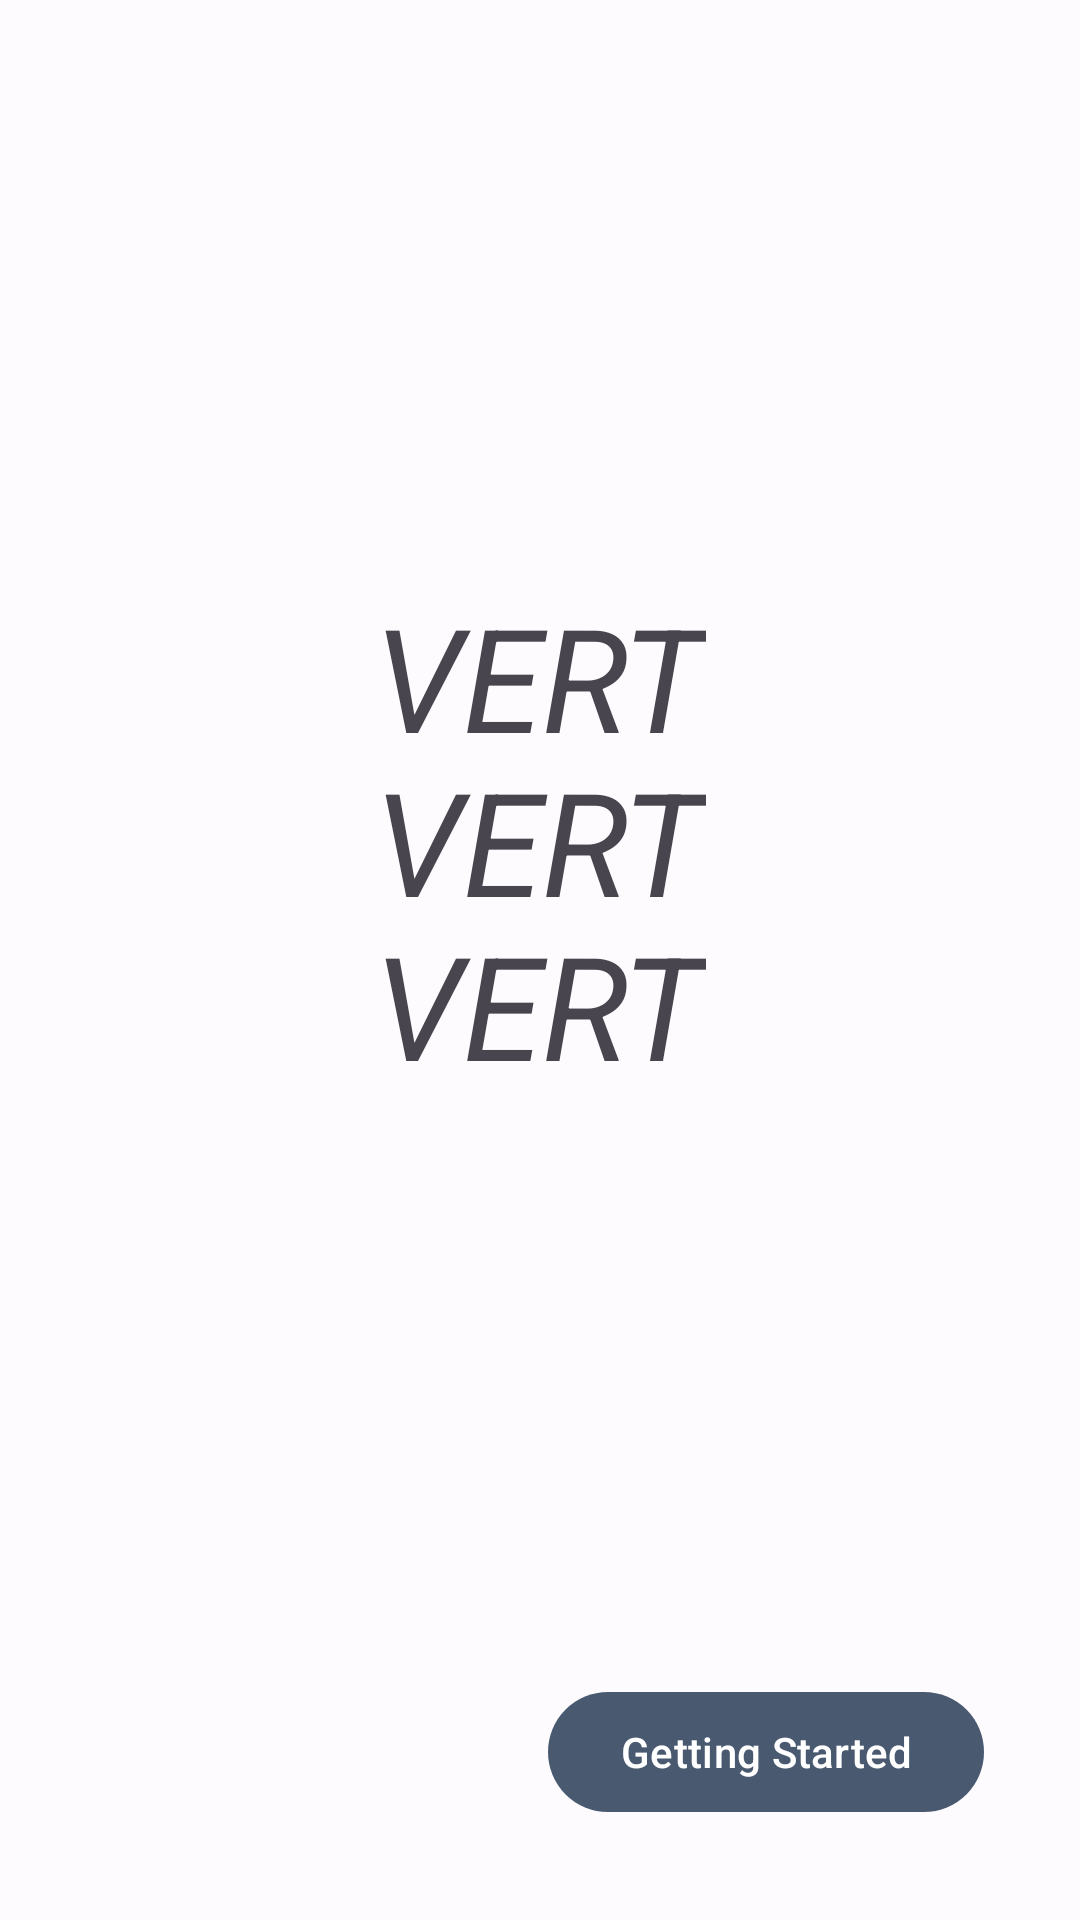

Android layout source for this screen:
<!-- AndroidManifest.xml: application theme Theme.Ecommerce -->
<!-- res/layout/fragment_getting_started.xml -->
<?xml version="1.0" encoding="utf-8"?>
<androidx.constraintlayout.widget.ConstraintLayout xmlns:android="http://schemas.android.com/apk/res/android"
    xmlns:app="http://schemas.android.com/apk/res-auto"
    xmlns:tools="http://schemas.android.com/tools"
    android:layout_width="match_parent"
    android:layout_height="match_parent"
    tools:context=".fragment.GettingStartedFragment">

    <LinearLayout
        android:layout_width="match_parent"
        android:layout_height="wrap_content"
        android:gravity="center"
        android:orientation="vertical"
        app:layout_constraintBottom_toTopOf="@+id/gettingStartedBtn"
        app:layout_constraintEnd_toEndOf="parent"
        app:layout_constraintStart_toStartOf="parent"
        app:layout_constraintTop_toTopOf="parent">

        <TextView
            android:layout_width="wrap_content"
            android:layout_height="wrap_content"
            android:text="@string/brand_name_cap"
            android:textSize="48sp"
            android:textStyle="italic" />

        <TextView
            android:layout_width="wrap_content"
            android:layout_height="wrap_content"
            android:layout_marginTop="-10dp"
            android:text="@string/brand_name_cap"
            android:textSize="48sp"
            android:textStyle="italic" />

        <TextView
            android:layout_width="wrap_content"
            android:layout_height="wrap_content"
            android:layout_marginTop="-10dp"
            android:text="@string/brand_name_cap"
            android:textSize="48sp"
            android:textStyle="italic" />
    </LinearLayout>

    <com.google.android.material.button.MaterialButton
        android:id="@+id/gettingStartedBtn"
        android:layout_width="wrap_content"
        android:layout_height="wrap_content"
        android:layout_marginEnd="32dp"
        android:layout_marginBottom="32dp"
        app:layout_constraintBottom_toBottomOf="parent"
        app:layout_constraintEnd_toEndOf="parent"
        android:text="Getting Started"/>

</androidx.constraintlayout.widget.ConstraintLayout>
<!-- resources referenced by this layout -->
<resources>
  <string name="brand_name_cap">VERT</string>
  <style name="Theme.Ecommerce" parent="Theme.Material3.Light.NoActionBar">
  
  
  
  
  
  
  
  
  
  
  
          <item name="android:windowFullscreen">true</item>
  
  
          <item name="colorPrimary">@color/md_theme_light_primary</item>
          <item name="colorOnPrimary">@color/md_theme_light_onPrimary</item>
          <item name="colorPrimaryContainer">@color/md_theme_light_primaryContainer</item>
          <item name="colorOnPrimaryContainer">@color/md_theme_light_onPrimaryContainer</item>
          <item name="colorSecondary">@color/md_theme_light_secondary</item>
          <item name="colorOnSecondary">@color/md_theme_light_onSecondary</item>
          <item name="colorSecondaryContainer">@color/md_theme_light_secondaryContainer</item>
          <item name="colorOnSecondaryContainer">@color/md_theme_light_onSecondaryContainer</item>
          <item name="colorTertiary">@color/md_theme_light_tertiary</item>
          <item name="colorOnTertiary">@color/md_theme_light_onTertiary</item>
          <item name="colorTertiaryContainer">@color/md_theme_light_tertiaryContainer</item>
          <item name="colorOnTertiaryContainer">@color/md_theme_light_onTertiaryContainer</item>
          <item name="colorError">@color/md_theme_light_error</item>
          <item name="colorErrorContainer">@color/md_theme_light_errorContainer</item>
          <item name="colorOnError">@color/md_theme_light_onError</item>
          <item name="colorOnErrorContainer">@color/md_theme_light_onErrorContainer</item>
          <item name="android:colorBackground">@color/md_theme_light_background</item>
          <item name="colorOnBackground">@color/md_theme_light_onBackground</item>
          <item name="colorSurface">@color/md_theme_light_surface</item>
          <item name="colorOnSurface">@color/md_theme_light_onSurface</item>
          <item name="colorSurfaceVariant">@color/md_theme_light_surfaceVariant</item>
          <item name="colorOnSurfaceVariant">@color/md_theme_light_onSurfaceVariant</item>
          <item name="colorOutline">@color/md_theme_light_outline</item>
          <item name="colorOnSurfaceInverse">@color/md_theme_light_inverseOnSurface</item>
          <item name="colorSurfaceInverse">@color/md_theme_light_inverseSurface</item>
          <item name="colorPrimaryInverse">@color/md_theme_light_inversePrimary</item>
      </style>
  <color name="md_theme_light_primary">#495970</color>
  <color name="md_theme_light_onPrimary">#FFFFFF</color>
  <color name="md_theme_light_primaryContainer">#D8E2FF</color>
  <color name="md_theme_light_onPrimaryContainer">#001A41</color>
  <color name="md_theme_light_secondary">#CDCFD3</color>
  <color name="md_theme_light_onSecondary">#FFFFFF</color>
  <color name="md_theme_light_secondaryContainer">#DBE2F9</color>
  <color name="md_theme_light_onSecondaryContainer">#141B2C</color>
  <color name="md_theme_light_tertiary">#715573</color>
  <color name="md_theme_light_onTertiary">#FFFFFF</color>
  <color name="md_theme_light_tertiaryContainer">#FBD7FC</color>
  <color name="md_theme_light_onTertiaryContainer">#29132D</color>
  <color name="md_theme_light_error">#BA1A1A</color>
  <color name="md_theme_light_errorContainer">#FFDAD6</color>
  <color name="md_theme_light_onError">#FFFFFF</color>
  <color name="md_theme_light_onErrorContainer">#410002</color>
  <color name="md_theme_light_background">#FEFBFF</color>
  <color name="md_theme_light_onBackground">#1B1B1F</color>
  <color name="md_theme_light_surface">#FEFBFF</color>
  <color name="md_theme_light_onSurface">#1B1B1F</color>
  <color name="md_theme_light_surfaceVariant">#E1E2EC</color>
  <color name="md_theme_light_onSurfaceVariant">#44474F</color>
  <color name="md_theme_light_outline">#74777F</color>
  <color name="md_theme_light_inverseOnSurface">#F2F0F4</color>
  <color name="md_theme_light_inverseSurface">#303033</color>
  <color name="md_theme_light_inversePrimary">#ADC6FF</color>
</resources>
